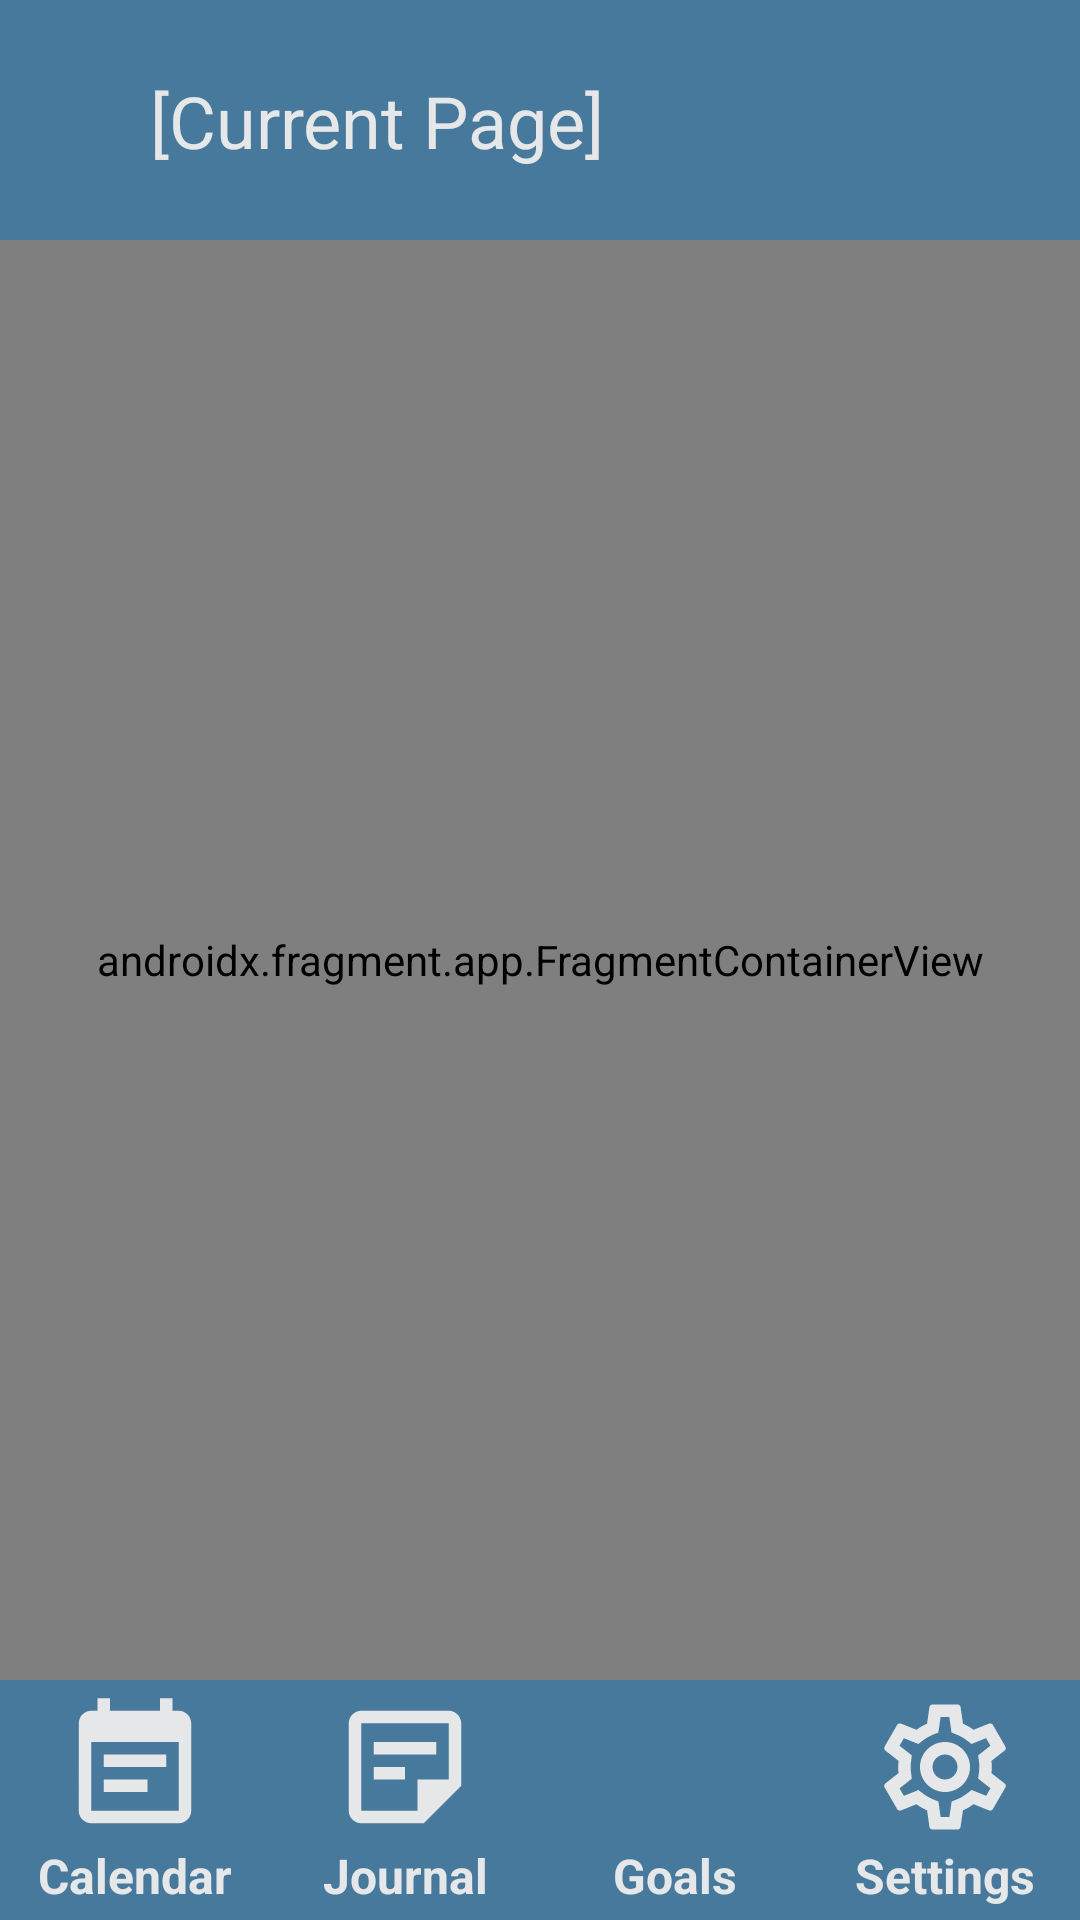

Here is an Android app screen rendered from its layout file. Give the layout XML and the strings, colors and styles it references.
<!-- AndroidManifest.xml: application theme Theme.Cs2410FinalAssignment -->
<!-- res/layout/activity_main.xml -->
<?xml version="1.0" encoding="utf-8"?>
<androidx.constraintlayout.widget.ConstraintLayout xmlns:android="http://schemas.android.com/apk/res/android"
    xmlns:app="http://schemas.android.com/apk/res-auto"
    xmlns:tools="http://schemas.android.com/tools"
    android:layout_width="match_parent"
    android:layout_height="match_parent"
    tools:context=".MainActivity">

    <androidx.constraintlayout.widget.ConstraintLayout
        android:id="@+id/constraintLayout"
        android:layout_width="0dp"
        android:layout_height="80dp"
        android:background="@color/blue_main"
        app:layout_constraintEnd_toEndOf="parent"
        app:layout_constraintHorizontal_bias="0.0"
        app:layout_constraintStart_toStartOf="parent"
        app:layout_constraintTop_toTopOf="parent">

        <androidx.constraintlayout.widget.ConstraintLayout
            android:id="@+id/constraintLayout3"
            android:layout_width="wrap_content"
            android:layout_height="match_parent"
            app:layout_constraintBottom_toBottomOf="parent"
            app:layout_constraintStart_toStartOf="parent"
            app:layout_constraintTop_toTopOf="parent">

            <ImageView
                android:id="@+id/imageView"
                android:layout_width="50dp"
                android:layout_height="30dp"
                app:layout_constraintBottom_toBottomOf="parent"
                app:layout_constraintEnd_toEndOf="parent"
                app:layout_constraintStart_toStartOf="parent"
                app:layout_constraintTop_toTopOf="parent"
                app:srcCompat="@drawable/ic_baseline_arrow_back_24"
                app:tint="@color/ivory" />
        </androidx.constraintlayout.widget.ConstraintLayout>

        <TextView
            android:id="@+id/currentPage"
            android:layout_width="wrap_content"
            android:layout_height="wrap_content"
            android:text="[Current Page]"
            android:textColor="@color/ivory"
            android:textSize="24sp"
            app:layout_constraintBottom_toBottomOf="parent"
            app:layout_constraintStart_toEndOf="@+id/constraintLayout3"
            app:layout_constraintTop_toTopOf="parent" />
    </androidx.constraintlayout.widget.ConstraintLayout>

    <androidx.constraintlayout.widget.ConstraintLayout
        android:id="@+id/constraintLayout2"
        android:layout_width="0dp"
        android:layout_height="80dp"
        android:background="@color/blue_main"
        app:layout_constraintBottom_toBottomOf="parent"
        app:layout_constraintEnd_toEndOf="parent"
        app:layout_constraintHorizontal_bias="0.0"
        app:layout_constraintStart_toStartOf="parent">

        <androidx.constraintlayout.widget.ConstraintLayout
            android:id="@+id/dividingBarLeft"
            android:layout_width="wrap_content"
            android:layout_height="0dp"
            app:layout_constraintBottom_toBottomOf="parent"
            app:layout_constraintEnd_toStartOf="@+id/dividingBarMiddle"
            app:layout_constraintStart_toStartOf="parent"
            app:layout_constraintTop_toTopOf="parent">

        </androidx.constraintlayout.widget.ConstraintLayout>

        <androidx.constraintlayout.widget.ConstraintLayout
            android:id="@+id/dividingBarRight"
            android:layout_width="wrap_content"
            android:layout_height="0dp"
            app:layout_constraintBottom_toBottomOf="parent"
            app:layout_constraintEnd_toEndOf="parent"
            app:layout_constraintStart_toEndOf="@+id/dividingBarMiddle"
            app:layout_constraintTop_toTopOf="parent">

        </androidx.constraintlayout.widget.ConstraintLayout>

        <androidx.constraintlayout.widget.ConstraintLayout
            android:id="@+id/dividingBarMiddle"
            android:layout_width="wrap_content"
            android:layout_height="0dp"
            app:layout_constraintBottom_toBottomOf="parent"
            app:layout_constraintEnd_toEndOf="parent"
            app:layout_constraintStart_toStartOf="parent"
            app:layout_constraintTop_toTopOf="parent">

        </androidx.constraintlayout.widget.ConstraintLayout>

        <androidx.constraintlayout.widget.ConstraintLayout
            android:id="@+id/toGoals"
            android:layout_width="wrap_content"
            android:layout_height="0dp"
            app:layout_constraintBottom_toBottomOf="parent"
            app:layout_constraintEnd_toStartOf="@+id/dividingBarRight"
            app:layout_constraintStart_toEndOf="@+id/dividingBarMiddle"
            app:layout_constraintTop_toTopOf="parent"
            app:layout_constraintVertical_bias="0.0">

            <ImageView
                android:id="@+id/goalsIcon"
                android:layout_width="80dp"
                android:layout_height="50dp"
                android:layout_marginTop="4dp"
                app:layout_constraintEnd_toEndOf="parent"
                app:layout_constraintStart_toStartOf="parent"
                app:layout_constraintTop_toTopOf="parent"
                app:srcCompat="@drawable/ic_baseline_star_border_24"
                app:tint="@color/ivory" />

            <TextView
                android:id="@+id/textView"
                android:layout_width="wrap_content"
                android:layout_height="wrap_content"
                android:layout_marginBottom="4dp"
                android:text="Goals"
                android:textColor="@color/ivory"
                android:textSize="16sp"
                android:textStyle="bold"
                app:layout_constraintBottom_toBottomOf="parent"
                app:layout_constraintEnd_toEndOf="parent"
                app:layout_constraintStart_toStartOf="parent" />
        </androidx.constraintlayout.widget.ConstraintLayout>

        <androidx.constraintlayout.widget.ConstraintLayout
            android:id="@+id/toSettings"
            android:layout_width="wrap_content"
            android:layout_height="0dp"
            app:layout_constraintBottom_toBottomOf="parent"
            app:layout_constraintEnd_toEndOf="parent"
            app:layout_constraintStart_toEndOf="@+id/dividingBarRight"
            app:layout_constraintTop_toTopOf="parent">

            <ImageView
                android:id="@+id/settingsIcon"
                android:layout_width="80dp"
                android:layout_height="50dp"
                android:layout_marginTop="4dp"
                app:layout_constraintEnd_toEndOf="parent"
                app:layout_constraintStart_toStartOf="parent"
                app:layout_constraintTop_toTopOf="parent"
                app:srcCompat="@drawable/ic_outline_settings_24"
                app:tint="@color/ivory" />

            <TextView
                android:id="@+id/textView4"
                android:layout_width="wrap_content"
                android:layout_height="wrap_content"
                android:layout_marginBottom="4dp"
                android:text="Settings"
                android:textColor="@color/ivory"
                android:textSize="16sp"
                android:textStyle="bold"
                app:layout_constraintBottom_toBottomOf="parent"
                app:layout_constraintEnd_toEndOf="parent"
                app:layout_constraintStart_toStartOf="parent" />
        </androidx.constraintlayout.widget.ConstraintLayout>

        <androidx.constraintlayout.widget.ConstraintLayout
            android:id="@+id/toCalendar"
            android:layout_width="wrap_content"
            android:layout_height="0dp"
            android:background="@android:color/transparent"
            app:layout_constraintBottom_toBottomOf="parent"
            app:layout_constraintEnd_toStartOf="@+id/dividingBarLeft"
            app:layout_constraintStart_toStartOf="parent"
            app:layout_constraintTop_toTopOf="parent"
            app:layout_constraintVertical_bias="0.0">

            <ImageView
                android:id="@+id/calendarIcon"
                android:layout_width="80dp"
                android:layout_height="50dp"
                android:layout_marginTop="4dp"
                app:layout_constraintEnd_toEndOf="parent"
                app:layout_constraintStart_toStartOf="parent"
                app:layout_constraintTop_toTopOf="parent"
                app:srcCompat="@drawable/ic_baseline_event_note_24"
                app:tint="@color/ivory" />

            <TextView
                android:id="@+id/textView3"
                android:layout_width="wrap_content"
                android:layout_height="wrap_content"
                android:layout_marginBottom="4dp"
                android:text="Calendar"
                android:textColor="@color/ivory"
                android:textSize="16sp"
                android:textStyle="bold"
                app:layout_constraintBottom_toBottomOf="parent"
                app:layout_constraintEnd_toEndOf="parent"
                app:layout_constraintStart_toStartOf="parent" />
        </androidx.constraintlayout.widget.ConstraintLayout>

        <androidx.constraintlayout.widget.ConstraintLayout
            android:id="@+id/toJournal"
            android:layout_width="wrap_content"
            android:layout_height="0dp"
            app:layout_constraintBottom_toBottomOf="parent"
            app:layout_constraintEnd_toStartOf="@+id/dividingBarMiddle"
            app:layout_constraintStart_toEndOf="@+id/dividingBarLeft"
            app:layout_constraintTop_toTopOf="parent"
            app:layout_constraintVertical_bias="0.0">

            <ImageView
                android:id="@+id/journalIcon"
                android:layout_width="80dp"
                android:layout_height="50dp"
                android:layout_marginTop="4dp"
                app:layout_constraintEnd_toEndOf="parent"
                app:layout_constraintStart_toStartOf="parent"
                app:layout_constraintTop_toTopOf="parent"
                app:srcCompat="@drawable/ic_outline_sticky_note_2_24"
                app:tint="@color/ivory" />

            <TextView
                android:id="@+id/textView2"
                android:layout_width="wrap_content"
                android:layout_height="wrap_content"
                android:layout_marginBottom="4dp"
                android:text="Journal"
                android:textColor="@color/ivory"
                android:textSize="16sp"
                android:textStyle="bold"
                app:layout_constraintBottom_toBottomOf="parent"
                app:layout_constraintEnd_toEndOf="parent"
                app:layout_constraintStart_toStartOf="parent" />
        </androidx.constraintlayout.widget.ConstraintLayout>

    </androidx.constraintlayout.widget.ConstraintLayout>

    <androidx.fragment.app.FragmentContainerView
        android:id="@+id/fragmentContainerView"
        android:name="androidx.navigation.fragment.NavHostFragment"
        android:layout_width="0dp"
        android:layout_height="0dp"
        app:defaultNavHost="true"

        app:layout_constraintBottom_toTopOf="@+id/constraintLayout2"
        app:layout_constraintEnd_toEndOf="parent"
        app:layout_constraintStart_toStartOf="parent"
        app:layout_constraintTop_toBottomOf="@+id/constraintLayout"
        app:navGraph="@navigation/nav_graph" />
</androidx.constraintlayout.widget.ConstraintLayout>
<!-- resources referenced by this layout -->
<resources>
  <color name="blue_main">#46799C</color>
  <color name="ivory">#E5E7E8</color>
  <!-- drawable ic_baseline_event_note_24 (drawable) -->
  <vector android:autoMirrored="true" android:height="100dp"
      android:tint="#000000" android:viewportHeight="24"
      android:viewportWidth="24" android:width="100dp" xmlns:android="http://schemas.android.com/apk/res/android">
      <path android:fillColor="@android:color/white" android:pathData="M17,10L7,10v2h10v-2zM19,3h-1L18,1h-2v2L8,3L8,1L6,1v2L5,3c-1.11,0 -1.99,0.9 -1.99,2L3,19c0,1.1 0.89,2 2,2h14c1.1,0 2,-0.9 2,-2L21,5c0,-1.1 -0.9,-2 -2,-2zM19,19L5,19L5,8h14v11zM14,14L7,14v2h7v-2z"/>
  </vector>
  <!-- drawable ic_outline_settings_24: vector/xml drawable (drawable, 2027 chars, omitted) -->
  <!-- drawable ic_outline_sticky_note_2_24 (drawable) -->
  <vector android:autoMirrored="true" android:height="100dp"
      android:tint="#000000" android:viewportHeight="24"
      android:viewportWidth="24" android:width="100dp" xmlns:android="http://schemas.android.com/apk/res/android">
      <path android:fillColor="@android:color/white" android:pathData="M19,5v9l-5,0l0,5H5V5H19M19,3H5C3.9,3 3,3.9 3,5v14c0,1.1 0.9,2 2,2h10l6,-6V5C21,3.9 20.1,3 19,3zM12,14H7v-2h5V14zM17,10H7V8h10V10z"/>
  </vector>
  <style name="Theme.Cs2410FinalAssignment" parent="Theme.MaterialComponents.DayNight.DarkActionBar">
          
          <item name="colorPrimary">@color/purple_500</item>
          <item name="colorPrimaryVariant">@color/purple_700</item>
          <item name="colorOnPrimary">@color/white</item>
          
          <item name="colorSecondary">@color/teal_200</item>
          <item name="colorSecondaryVariant">@color/teal_700</item>
          <item name="colorOnSecondary">@color/black</item>
          
          <item name="android:statusBarColor" tools:targetApi="l">?attr/colorPrimaryVariant</item>
          
      </style>
  <color name="white">#FFFFFFFF</color>
  <color name="black">#FF000000</color>
  <!-- not gathered from this repository: default colours our renderer supplied (Android Studio template values) -->
  <color name="purple_500">#FF6200EE</color>
  <color name="purple_700">#FF3700B3</color>
  <color name="teal_200">#FF03DAC5</color>
  <color name="teal_700">#FF018786</color>
</resources>
